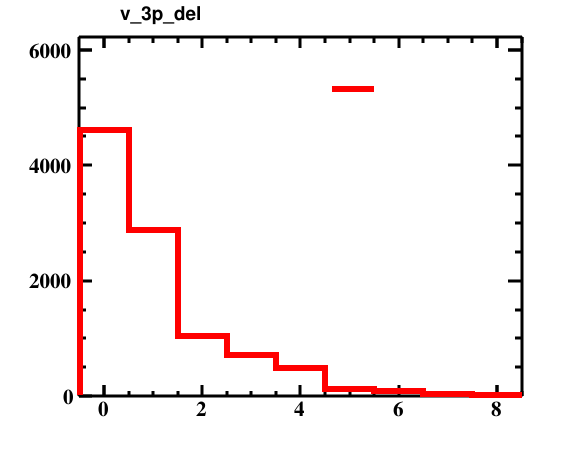

The data file committed next to this chart (first rows):
bin_low_edge, contents, xtitle, binlabel
-1.5, 0.0, , 
-0.5, 4605, , 
0.5, 2885, , 
1.5, 1040, , 
2.5, 720.0, , 
3.5, 485.0, , 
4.5, 115.0, , 
5.5, 95.0, , 
6.5, 30.0, , 
7.5, 25.0, , 
8.5, 0.0, , 
